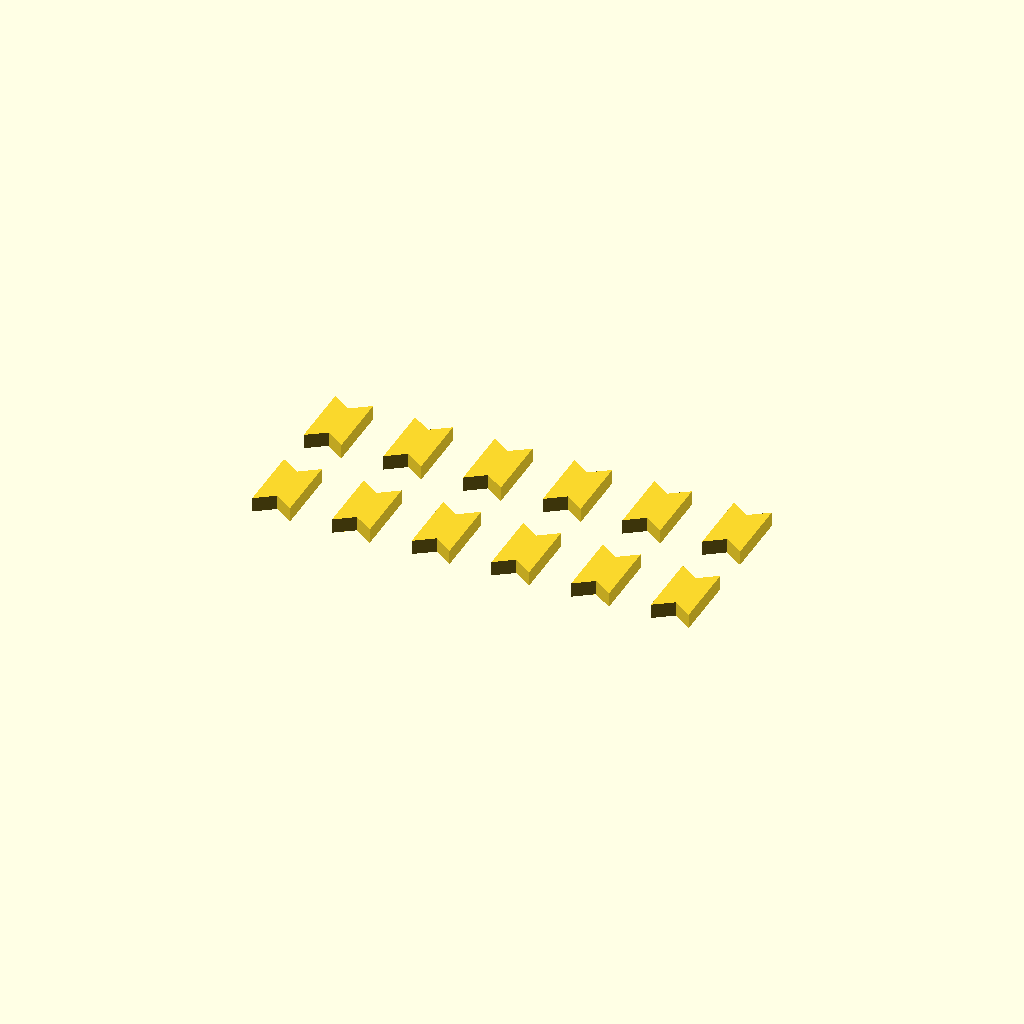
Cell 1 — every parameter at its default value.
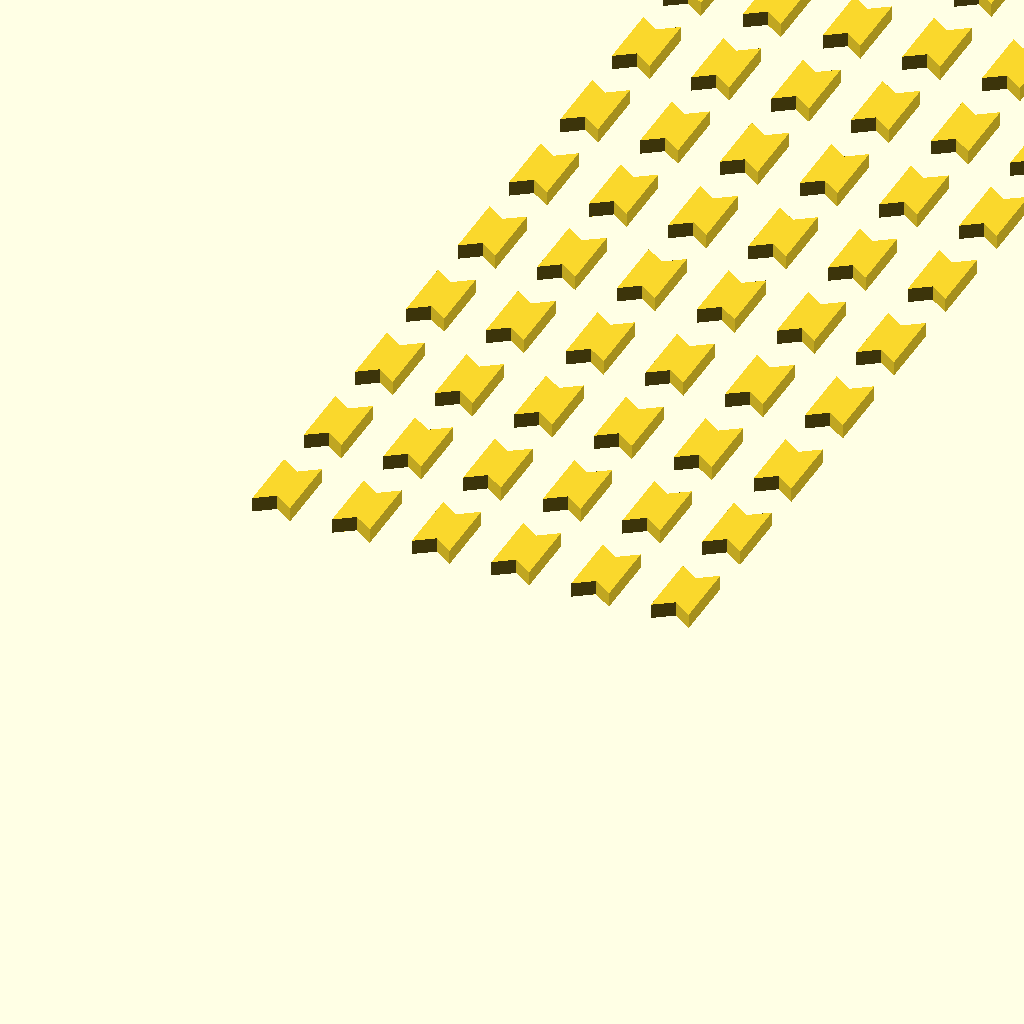
Cell 2: COUNT = 100 (everything else at default).
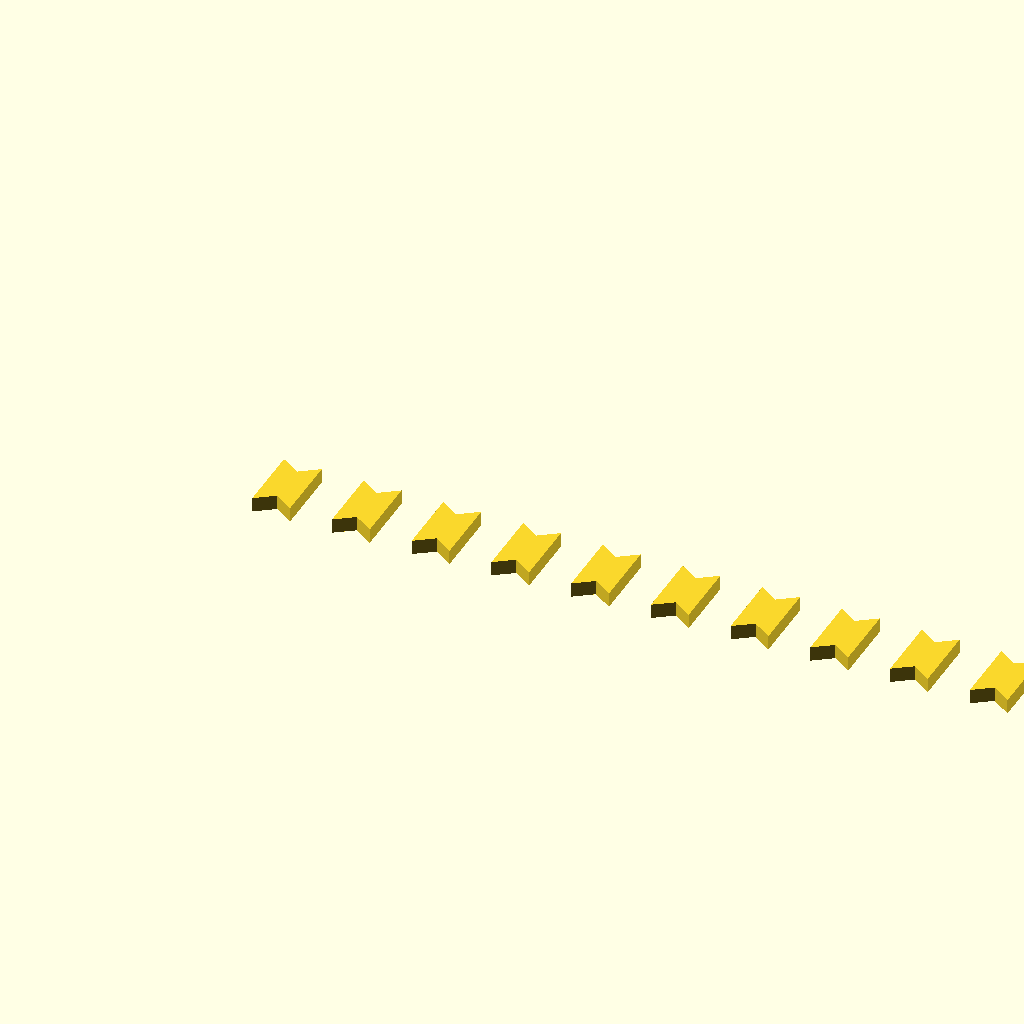
Cell 3: COLS = 20 (everything else at default).
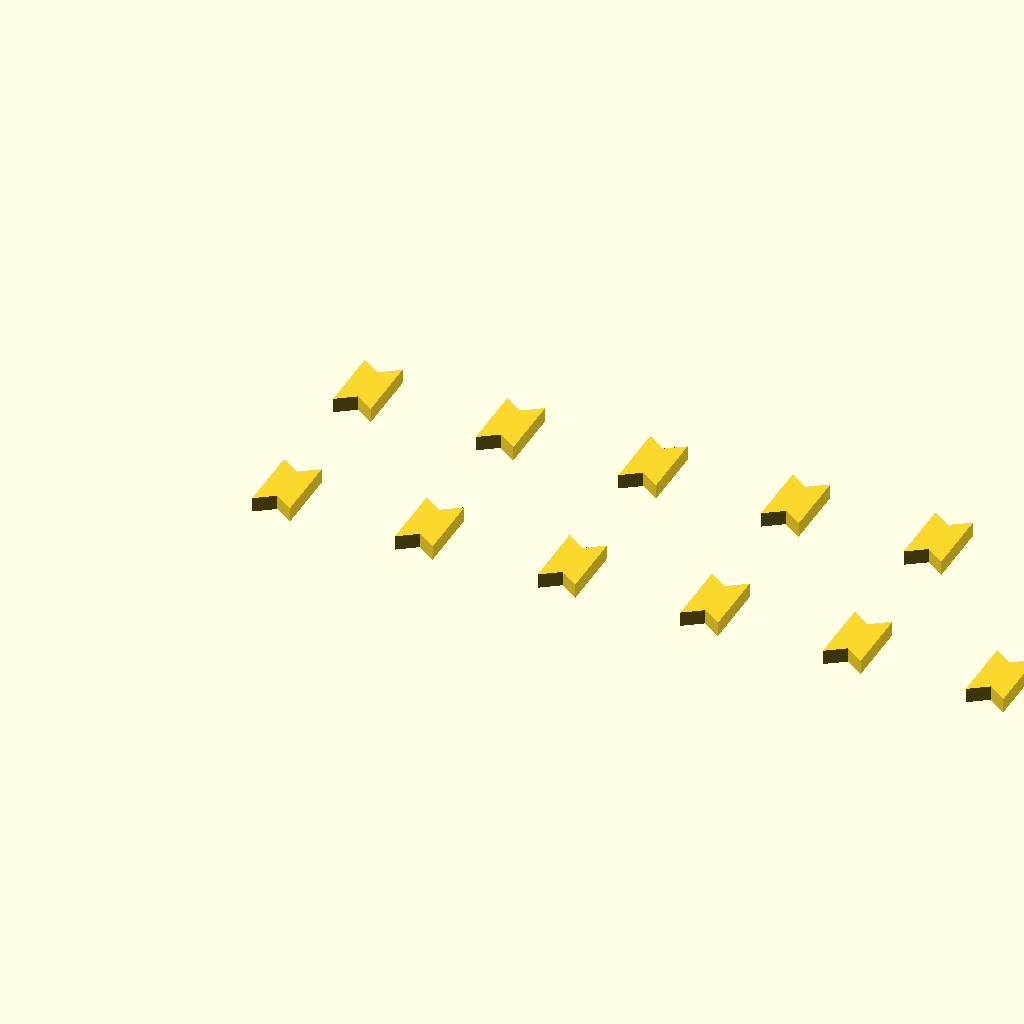
Cell 4: GAP = 10 (everything else at default).
All cells are drawn from one camera (rotation 55°, 0°, 25°, orthographic, colour scheme Cornfield), so only the parameter changes between them.
OpenSCAD source file connector_keys.scad:
// connector_keys.scad — a batch of bowtie keys for joining baseplates.
//
// SPDX-License-Identifier: MIT
// Copyright (c) 2026 Aaron Cupp
//
// The loose half of the edge joint. Render a plate with JOIN = true, then print
// enough of these to fill its seams.
//
// HOW MANY: each cell edge carries TWO pockets, so a seam n cells long takes
// 2n keys. Joining two 6×3 plates along their 6-cell edge = 12 keys. Print a
// few spares — they're tiny and easy to lose.
//
// ASSEMBLY: lay both plates FACE-DOWN, butt them along the shared edge, drop a
// key into each cavity, flip. The bench traps them; nothing to glue.
//
// PRINT: flat, as modelled. Same filament as the plates so the fit matches.
// A brim helps — they have very little bed contact.

include <lib/clickfinity.scad>

/* [Batch] */
COUNT = 12;   // [1:100] how many to print
COLS  = 6;    // [1:20] keys per row on the bed

/* [Layout] */
GAP = 4.0;    // [2:0.5:10] mm between keys

/* [Quality] */
$fn = 32;

// Pitch from the key's real footprint, so COLS never overlaps.
_PITCH_X = 2*KEY_REACH + GAP;
_PITCH_Y = KEY_END + GAP;

for (i = [0:COUNT-1])
    translate([(i % COLS) * _PITCH_X, floor(i / COLS) * _PITCH_Y, 0])
        connector_key();
Parameter table extracted from the source (name, type, default, range or options):
COUNT: number, default 12, range 1 to 100
COLS: number, default 6, range 1 to 20
GAP: number, default 4, range 2 to 10, step 0.5
